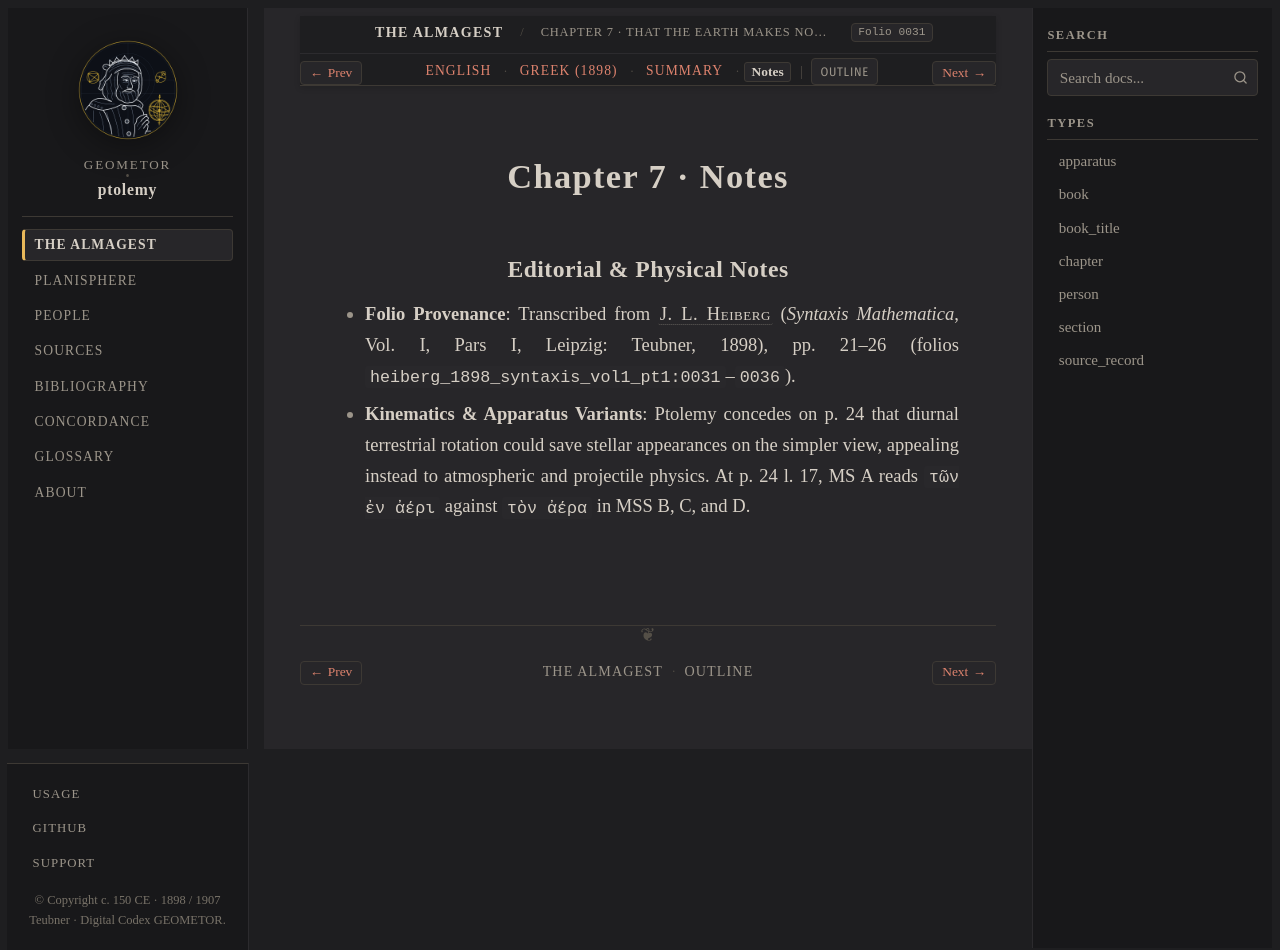

repository: geometor/ptolemy · page: almagest_geometry/ch_07/notes.html · generator: sphinx

:order: 7
:type: chapter
:book: Almagest (Book I)
:title: Chapter 7 · Notes
:folio: heiberg_1898_syntaxis_vol1_pt1:0031

.. _almagest-ch-07-notes:

Chapter 7 · Notes
=================

Editorial & Physical Notes
--------------------------

* **Folio Provenance**: Transcribed from :person:`J. L. Heiberg <heiberg>` (*Syntaxis Mathematica*, Vol. I, Pars I, Leipzig: Teubner, 1898), pp. 21–26 (folios ``heiberg_1898_syntaxis_vol1_pt1:0031``–``0036``).
* **Kinematics & Apparatus Variants**: Ptolemy concedes on p. 24 that diurnal terrestrial rotation could save stellar appearances on the simpler view, appealing instead to atmospheric and projectile physics. At p. 24 l. 17, MS A reads ``τῶν ἐν ἀέρι`` against ``τὸν ἀέρα`` in MSS B, C, and D.
